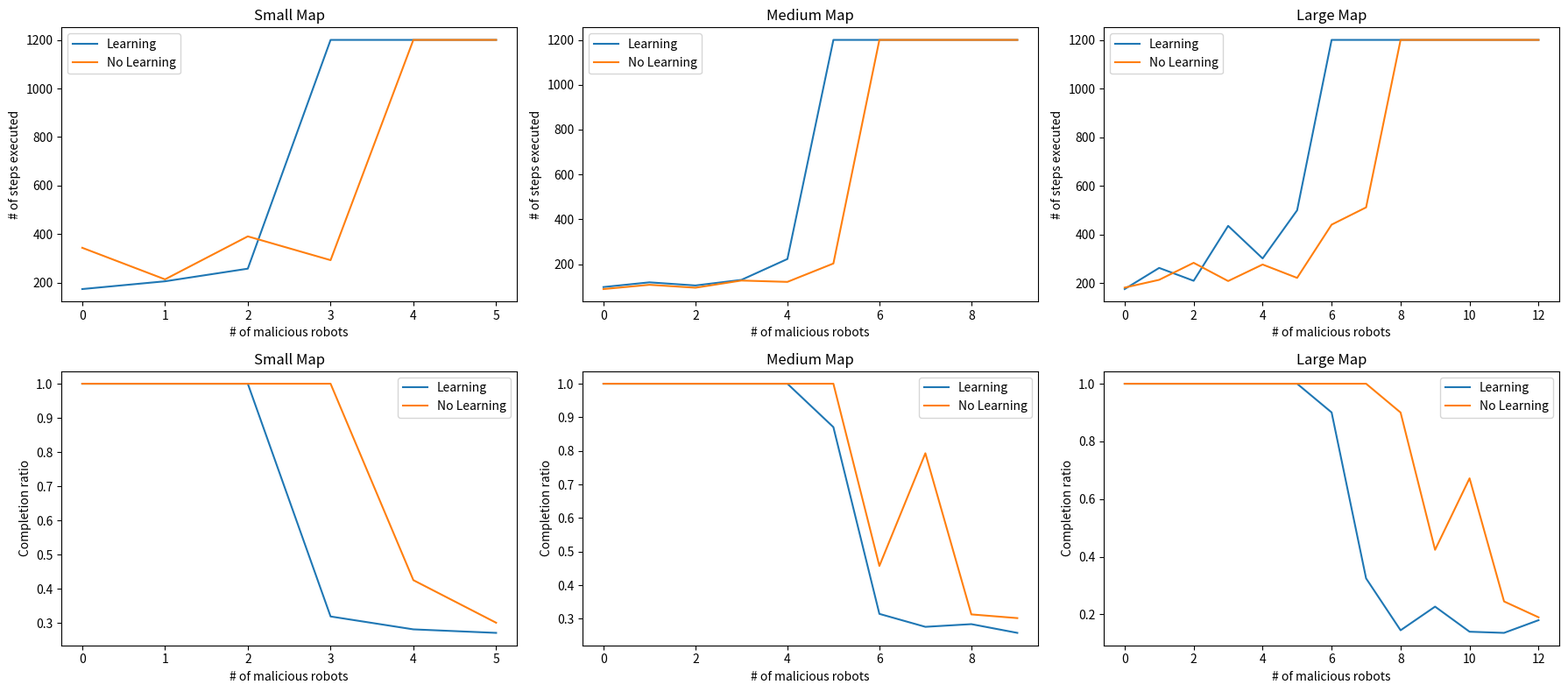

Python code for this plot:
import matplotlib.pyplot as plt

# ----------------------------------------
# TEMPLATE INPUTS (FILL THESE IN)
# ----------------------------------------

# Plot 1 (6 x-values)
x_col1 = range(6) # length 6
y11_lineA = [174, 206, 258, 1200, 1200, 1200]                # plot (1,1)
y11_lineB = [344, 214, 391, 293, 1200, 1200]
y21_lineA = [1, 1, 1, 0.3188, 0.2811, 0.2708]                # plot (2,1)
y21_lineB = [1, 1, 1, 1, 0.4251, 0.3005]

# Plot 2 (10 x-values)
x_col2 = range(10)  # length 10
y12_lineA = [98, 119, 105, 130, 223, 1200, 1200, 1200, 1200, 1200]
y12_lineB = [89, 108, 95, 127, 121, 203, 1200, 1200, 1200, 1200]
y22_lineA = [1, 1, 1, 1, 1, 0.8707, 0.3146, 0.276, 0.284, 0.258]
y22_lineB = [1, 1, 1, 1, 1, 1, 0.4573, 0.793, 0.313, 0.302]

# Plot 3 (13 x-values)
x_col3 = range(13)  # length 13
y13_lineA = [175, 262, 209, 435, 301, 499, 1200, 1200, 1200, 1200, 1200, 1200, 1200]
y13_lineB = [181, 213, 283, 208, 276, 221, 440, 511, 1200, 1200, 1200, 1200, 1200]
y23_lineA = [1, 1, 1, 1, 1, 1, 0.9005, 0.3249, 0.145, 0.227, 0.14, 0.136, 0.18]
y23_lineB = [1, 1, 1, 1, 1, 1, 1, 1, 0.9001, 0.424, 0.672, 0.245, 0.19]

# Names for plots and lines
plot_titles = [
    ["Small Map", "Medium Map", "Large Map"],   # Row 1
    ["Small Map", "Medium Map", "Large Map"]   # Row 2
]
line_labels = ["Learning", "No Learning"]

y_labels = ["# of steps executed", "Completion ratio"]
x_label = "# of malicious robots"

# ----------------------------------------
# PLOTTING
# ----------------------------------------

x_sets = [x_col1, x_col2, x_col3]

# Y-values organized for looping
y_sets = [
    [ (y11_lineA, y11_lineB), (y12_lineA, y12_lineB), (y13_lineA, y13_lineB) ],  # row 1
    [ (y21_lineA, y21_lineB), (y22_lineA, y22_lineB), (y23_lineA, y23_lineB) ]   # row 2
]


# ---------------------------------------------------
# PLOTTING
# ---------------------------------------------------

fig, axes = plt.subplots(2, 3, figsize=(18, 8))

for row in range(2):
    for col in range(3):
        ax = axes[row, col]

        # Get x-values for this column
        xvals = x_sets[col]

        # Plot both lines
        yA, yB = y_sets[row][col]
        ax.plot(xvals, yA, label=line_labels[0])
        ax.plot(xvals, yB, label=line_labels[1])

        # Title
        ax.set_title(plot_titles[row][col])

        # Labels
        ax.set_xlabel(x_label)
        ax.set_ylabel(y_labels[row])

        # Legend
        ax.legend()

plt.tight_layout()
plt.show()

plt.tight_layout()
plt.show()
